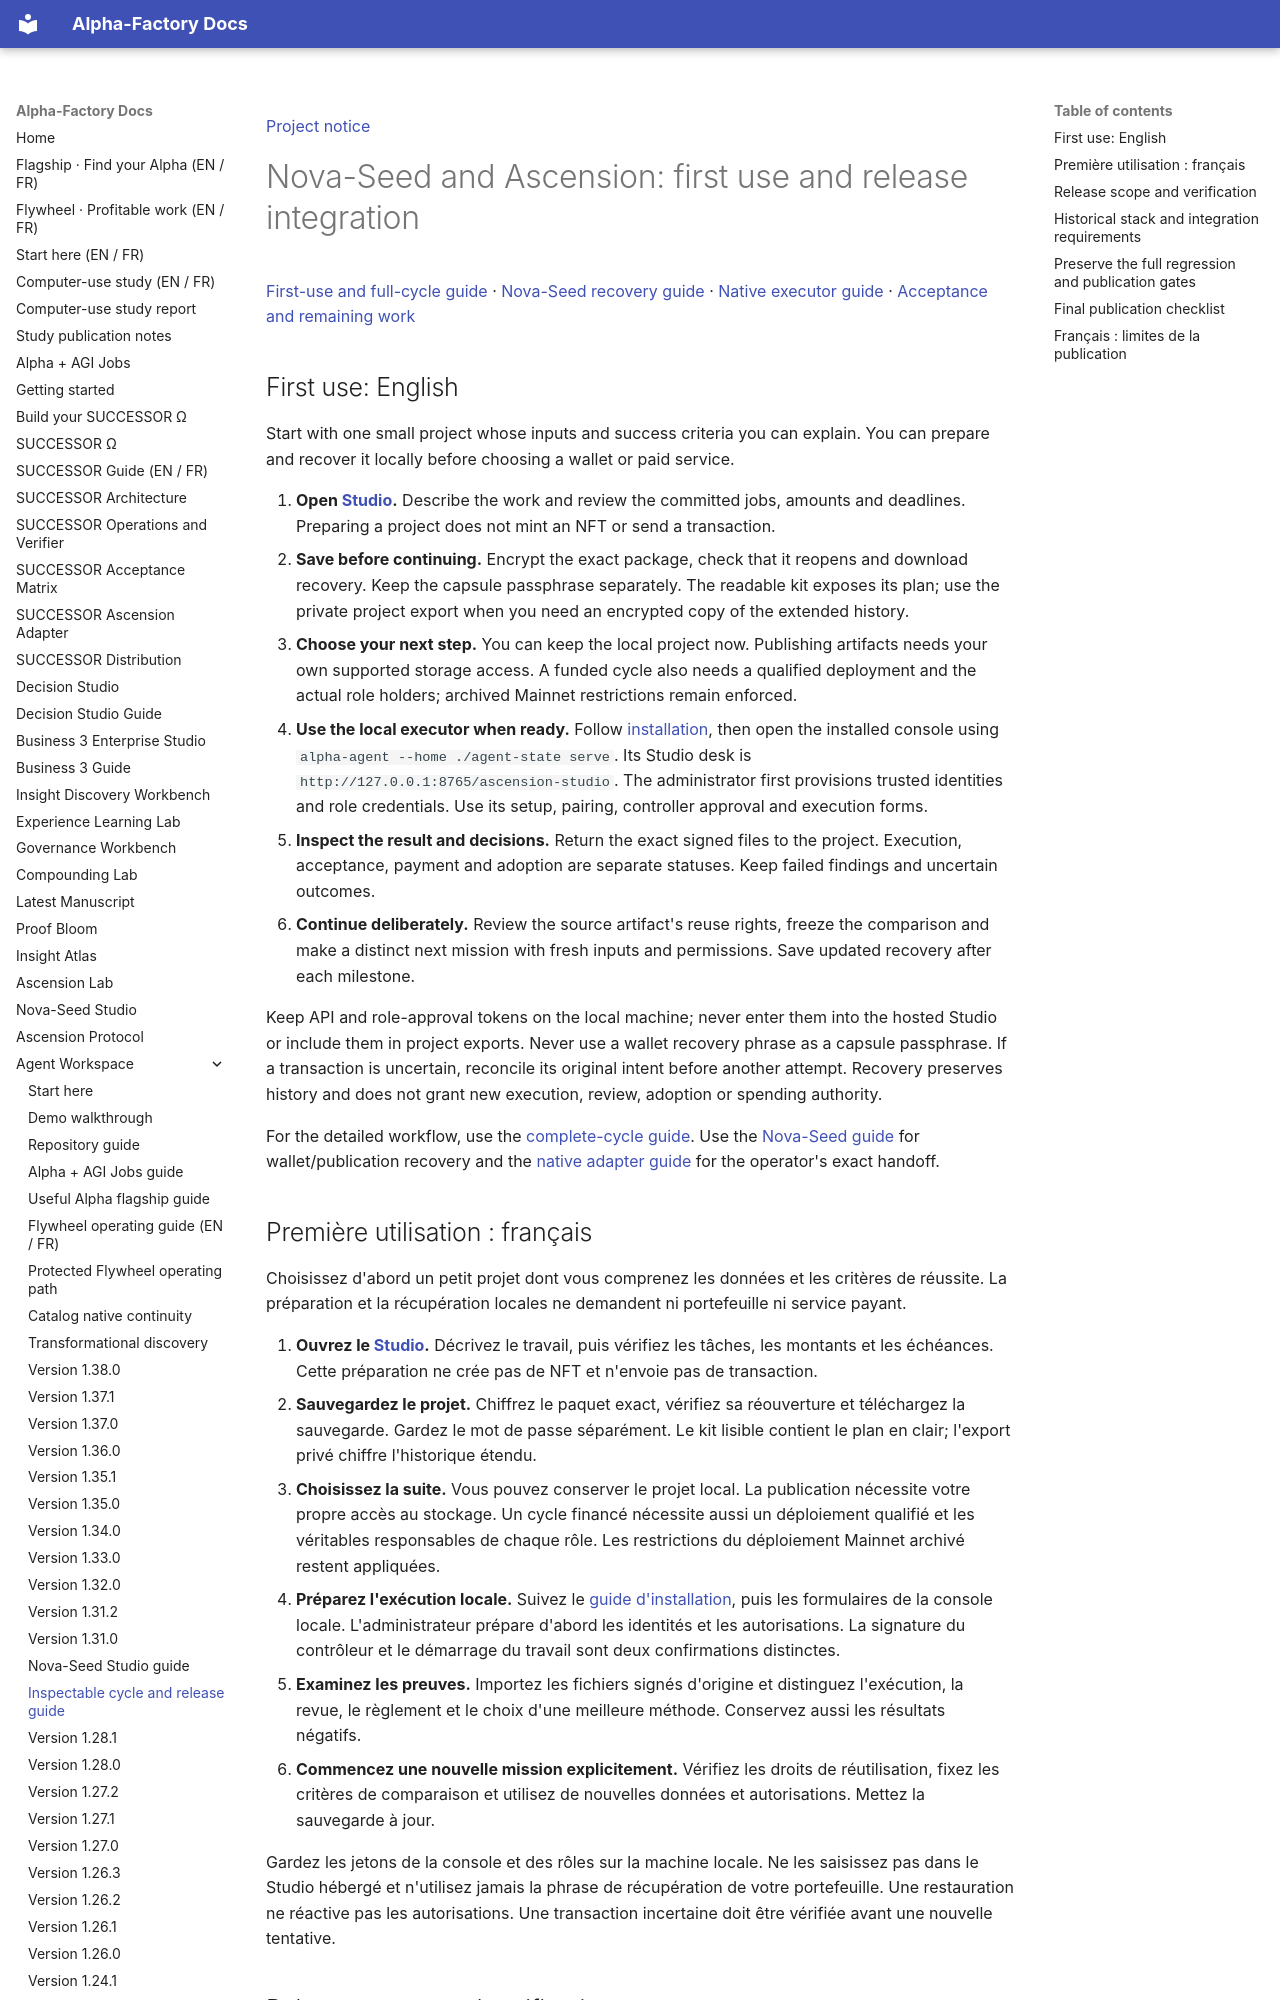

repository: MontrealAI/AGI-Alpha-Agent-v0 · page: agent/ASCENSION_STACK_RELEASE/index.html · generator: mkdocs

[Project notice](../DISCLAIMER_SNIPPET.md)

# Nova-Seed and Ascension: first use and release integration

[First-use and full-cycle guide](ASCENSION_CYCLE.md) ·
[Nova-Seed recovery guide](NOVA_SEED_STUDIO.md) ·
[Native executor guide](SUCCESSOR_ASCENSION.md) ·
[Acceptance and remaining work](ASCENSION_CYCLE_HANDOFF.md)

## First use: English { #first-use-english }

Start with one small project whose inputs and success criteria you can explain. You can prepare and
recover it locally before choosing a wallet or paid service.

1. **Open [Studio](../ascension/mainnet/index.html).** Describe the work and review the committed jobs,
   amounts and deadlines. Preparing a project does not mint an NFT or send a transaction.
2. **Save before continuing.** Encrypt the exact package, check that it reopens and download recovery.
   Keep the capsule passphrase separately. The readable kit exposes its plan; use the private project
   export when you need an encrypted copy of the extended history.
3. **Choose your next step.** You can keep the local project now. Publishing artifacts needs your own
   supported storage access. A funded cycle also needs a qualified deployment and the actual role
   holders; archived Mainnet restrictions remain enforced.
4. **Use the local executor when ready.** Follow [installation](START_HERE.md), then open the installed
   console using `alpha-agent --home ./agent-state serve`. Its Studio desk is
   `http://127.0.0.1:8765/ascension-studio`. The administrator first provisions trusted identities and
   role credentials. Use its setup, pairing, controller approval and execution forms.
5. **Inspect the result and decisions.** Return the exact signed files to the project. Execution,
   acceptance, payment and adoption are separate statuses. Keep failed findings and uncertain outcomes.
6. **Continue deliberately.** Review the source artifact's reuse rights, freeze the comparison and make
   a distinct next mission with fresh inputs and permissions. Save updated recovery after each milestone.

Keep API and role-approval tokens on the local machine; never enter them into the hosted Studio or
include them in project exports. Never use a wallet recovery phrase as a capsule passphrase. If a
transaction is uncertain, reconcile its original intent before another attempt. Recovery preserves
history and does not grant new execution, review, adoption or spending authority.

For the detailed workflow, use the [complete-cycle guide](ASCENSION_CYCLE.md). Use the
[Nova-Seed guide](NOVA_SEED_STUDIO.md) for wallet/publication recovery and the
[native adapter guide](SUCCESSOR_ASCENSION.md) for the operator's exact handoff.

## Première utilisation : français { #premiere-utilisation-francais }

Choisissez d'abord un petit projet dont vous comprenez les données et les critères de réussite.
La préparation et la récupération locales ne demandent ni portefeuille ni service payant.

1. **Ouvrez le [Studio](../ascension/mainnet/index.html).** Décrivez le travail, puis vérifiez les tâches,
   les montants et les échéances. Cette préparation ne crée pas de NFT et n'envoie pas de transaction.
2. **Sauvegardez le projet.** Chiffrez le paquet exact, vérifiez sa réouverture et téléchargez la
   sauvegarde. Gardez le mot de passe séparément. Le kit lisible contient le plan en clair; l'export
   privé chiffre l'historique étendu.
3. **Choisissez la suite.** Vous pouvez conserver le projet local. La publication nécessite votre
   propre accès au stockage. Un cycle financé nécessite aussi un déploiement qualifié et les véritables
   responsables de chaque rôle. Les restrictions du déploiement Mainnet archivé restent appliquées.
4. **Préparez l'exécution locale.** Suivez le [guide d'installation](START_HERE.md), puis les formulaires
   de la console locale. L'administrateur prépare d'abord les identités et les autorisations. La
   signature du contrôleur et le démarrage du travail sont deux confirmations distinctes.
5. **Examinez les preuves.** Importez les fichiers signés d'origine et distinguez l'exécution, la revue,
   le règlement et le choix d'une meilleure méthode. Conservez aussi les résultats négatifs.
6. **Commencez une nouvelle mission explicitement.** Vérifiez les droits de réutilisation, fixez les
   critères de comparaison et utilisez de nouvelles données et autorisations. Mettez la sauvegarde à jour.

Gardez les jetons de la console et des rôles sur la machine locale. Ne les saisissez pas dans le Studio
hébergé et n'utilisez jamais la phrase de récupération de votre portefeuille. Une restauration ne
réactive pas les autorisations. Une transaction incertaine doit être vérifiée avant une nouvelle tentative.
